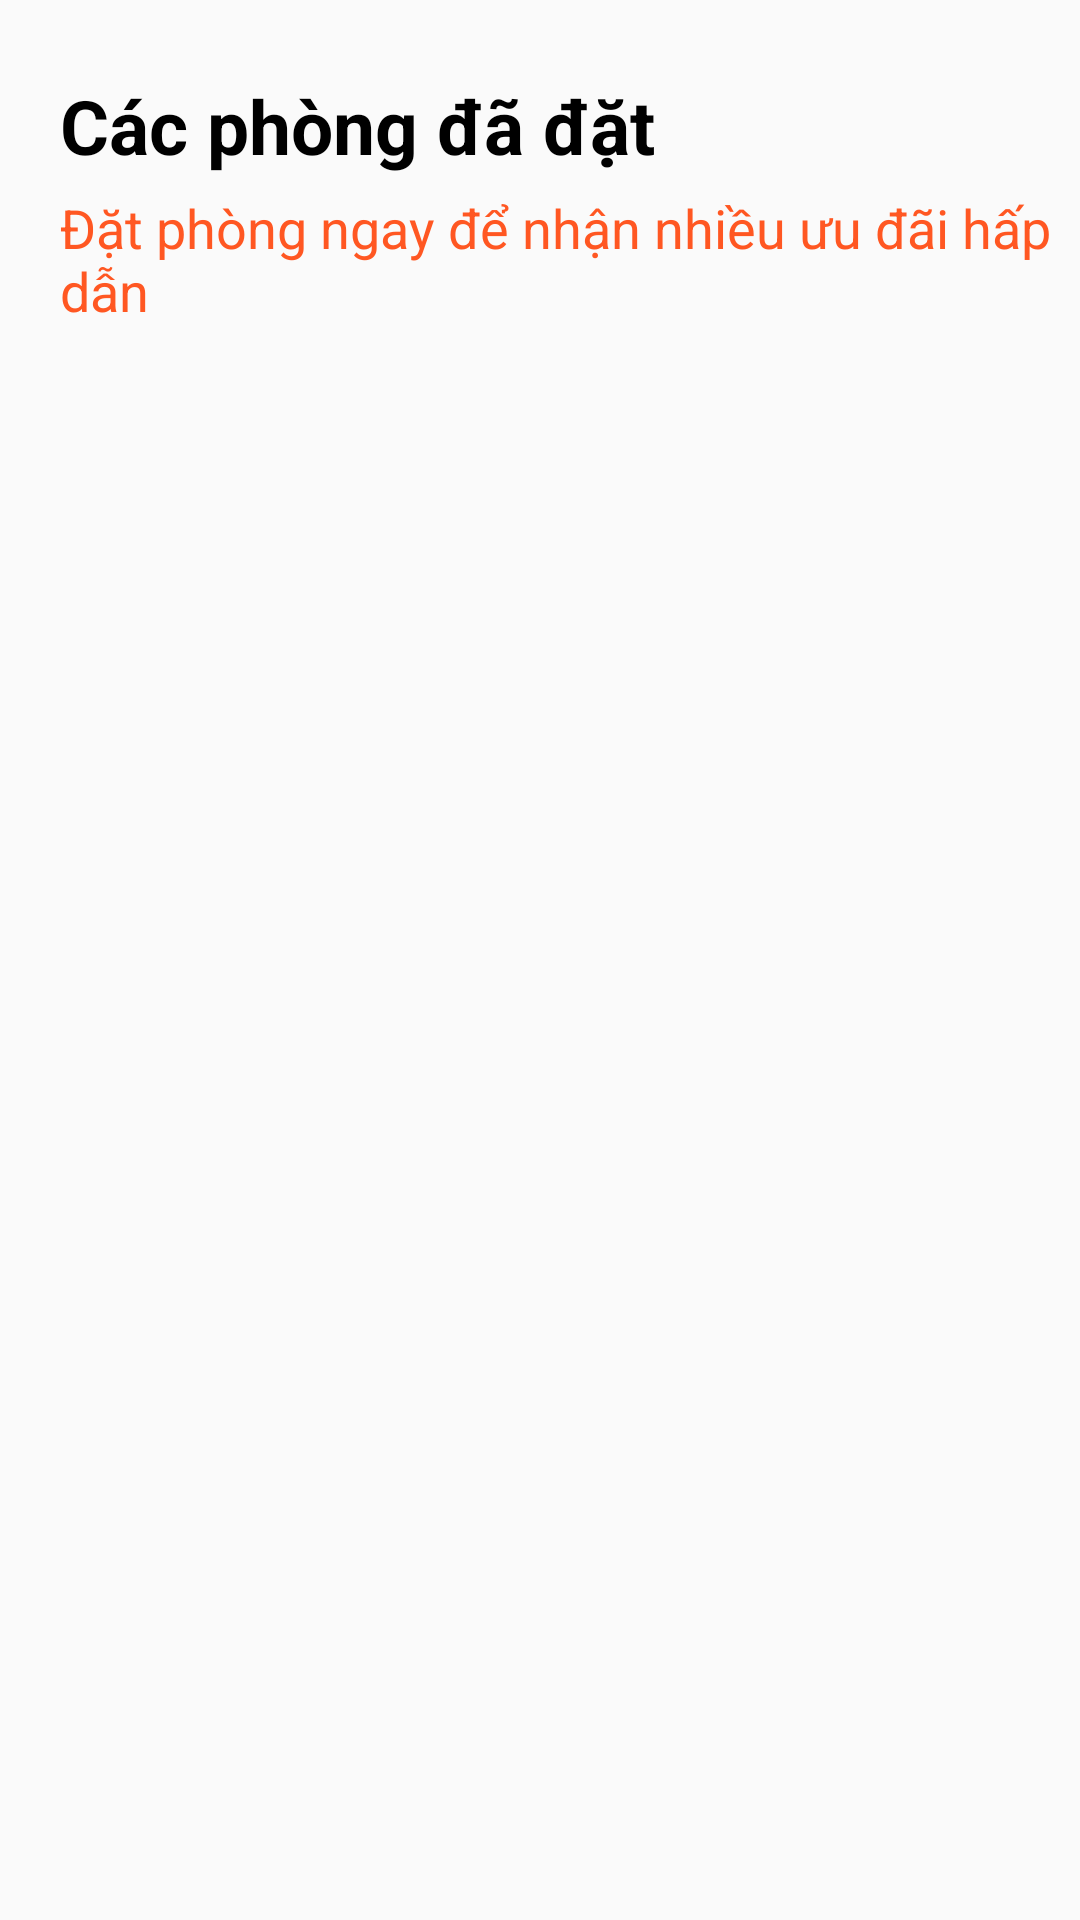

The Android layout XML behind this screen, and the referenced resources:
<!-- AndroidManifest.xml: application theme Theme.AppCompat.Light.NoActionBar -->
<!-- res/layout/fragmet_history.xml -->
<?xml version="1.0" encoding="utf-8"?>
<LinearLayout xmlns:android="http://schemas.android.com/apk/res/android"
    android:layout_width="match_parent"
    android:layout_height="match_parent"
    android:orientation="vertical"
    xmlns:app="http://schemas.android.com/apk/res-auto">

    <TextView
        android:layout_width="wrap_content"
        android:layout_height="wrap_content"
        android:text="Các phòng đã đặt"
        android:textSize="25dp"
        android:textColor="@color/black"
        app:layout_constraintTop_toTopOf="parent"
        app:layout_constraintLeft_toLeftOf="parent"
        android:layout_marginTop="25dp"
        android:id="@+id/mHistory"
        android:textStyle="bold"
        android:layout_marginLeft="20dp"
        />

    <LinearLayout
        android:layout_width="wrap_content"
        android:layout_height="wrap_content"
        android:layout_marginLeft="20dp"
        android:orientation="horizontal">

        <TextView
            android:id="@+id/btnOrder"
            android:layout_width="wrap_content"
            android:layout_height="wrap_content"
            android:layout_marginTop="5dp"
            android:text="Đặt phòng ngay để nhận nhiều ưu đãi hấp dẫn"
            android:textColor="@color/colorChecked"
            android:textSize="18dp"
            android:textStyle="normal" />
    </LinearLayout>

    <androidx.recyclerview.widget.RecyclerView
        android:layout_width="match_parent"
        android:layout_height="match_parent"
        android:id="@+id/recycleView"
        app:layout_constraintTop_toBottomOf="@+id/mHistory"
        android:layout_marginTop="30dp"
        android:layout_marginLeft="15dp"
        android:layout_marginRight="15dp"/>



</LinearLayout>
<!-- resources referenced by this layout -->
<resources>
  <color name="black">#FF000000</color>
  <color name="colorChecked">#FF5722</color>
</resources>
